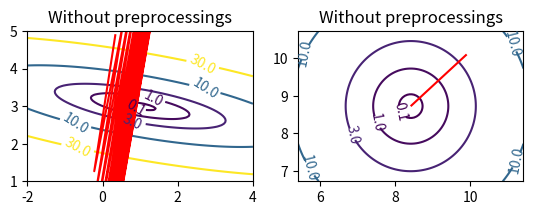

This chart was generated by the following Python code:
import numpy as np
import matplotlib.pyplot as plt
from matplotlib.animation import FuncAnimation

def cost_function(W, X, Y):
    predicted_Y = np.dot(X, W)
    error = (predicted_Y.T - Y).T
    return np.sum(np.square(error), axis=0) / len(X)

def gradient_cost_function(w, X, Y):
    return 2*(np.linalg.multi_dot([X.T, X, w]) - np.dot(X.T, Y)) / len(X)

def find_best_solution(X, Y):
    return np.dot(np.linalg.pinv(X), Y)

def get_extent(w_best):
    return w_best[0]-3, w_best[0]+3, w_best[1]-2, w_best[1]+2

def get_grid(extent):
    w1_min, w1_max, w2_min, w2_max = extent
    w1s = np.linspace(w1_min, w1_max, n)
    w2s = np.linspace(w2_min, w2_max, n)
    w1s, w2s = np.meshgrid(w1s, w2s)
    w1s, w2s = w1s.reshape(1, w1s.size), w2s.reshape(1, w2s.size)
    return np.concatenate((w1s, w2s))

def descend_gradient(w0, X, Y, nb_steps):
    ws = [w0]
    for _ in range(nb_steps):
        ws.append(ws[-1] - learning_rate*gradient_cost_function(ws[-1], X, Y))
    return ws

def get_init_point(w, distance):
    angle = np.random.rand() * 2 * np.pi
    dw = np.array([np.cos(angle), np.sin(angle)]) * distance
    return w + dw

def plot_gradient_descent(ws1, ws2):
    xs1, ys1 = [], []
    xs2, ys2 = [], []
    line1 = ax1.plot([], [], 'r', animated=True)[0]
    line2 = ax2.plot([], [], 'r', animated=True)[0]

    def init():
        return line1, line2

    def update(frame):
        w1, w2, t = frame
        # line1
        xs1.append(w1[0])
        ys1.append(w1[1])
        line1.set_data(xs1, ys1)
        # line2
        xs2.append(w2[0])
        ys2.append(w2[1])
        line2.set_data(xs2, ys2)
        # Reset
        if t == nb_steps - 1:
            xs1.clear()
            ys1.clear()
            xs2.clear()
            ys2.clear()
        return line1, line2

    frames = list(zip(ws1, ws2, range(nb_steps)))
    return FuncAnimation(fig, update, init_func=init, frames=frames, blit=True, repeat=True)

def plot_contour(X, Y, ax, title):
    w_best = find_best_solution(X, Y)
    extent = get_extent(w_best)
    W = get_grid(extent)

    cost = cost_function(W, X, Y).reshape(n, n)
    #ax.imshow(cost, origin='lower', extent=extent)
    cp = ax.contour(cost, levels, extent=extent)
    ax.clabel(cp)
    ax.axis('scaled')
    ax.set_title('Without preprocessings')
    return w_best

# Create dataset
N = 100
X = np.concatenate((np.ones((N, 1)), np.random.randn(N, 1)*3+2), axis=1)
Y = 3*X[:,1] + 1

# Parameters for the contour plot
n = 100
levels = [0.1, 1, 3, 10, 30]

# Parameters for gradient descent
distance = 2
learning_rate = 0.07
nb_steps = 30

# Create figure
fig, (ax1, ax2) = plt.subplots(1, 2)

# Without preprocessings
w_best = plot_contour(X, Y, ax1, 'Without preprocessings')
w0 = get_init_point(w_best, distance)
ws1 = descend_gradient(w0, X, Y, nb_steps)

# With preprocessings
X = np.copy(X)
X[:,1] = (X[:,1] - np.mean(X[:,1])) / np.std(X[:,1])
w_best = plot_contour(X, Y, ax2, 'With preprocessings')
w0 = get_init_point(w_best, distance)
ws2 = descend_gradient(w0, X, Y, nb_steps)

# Create animation
ani = plot_gradient_descent(ws1, ws2)
ani.save('cost_function.gif', dpi=80, writer='imagemagick')

plt.show()